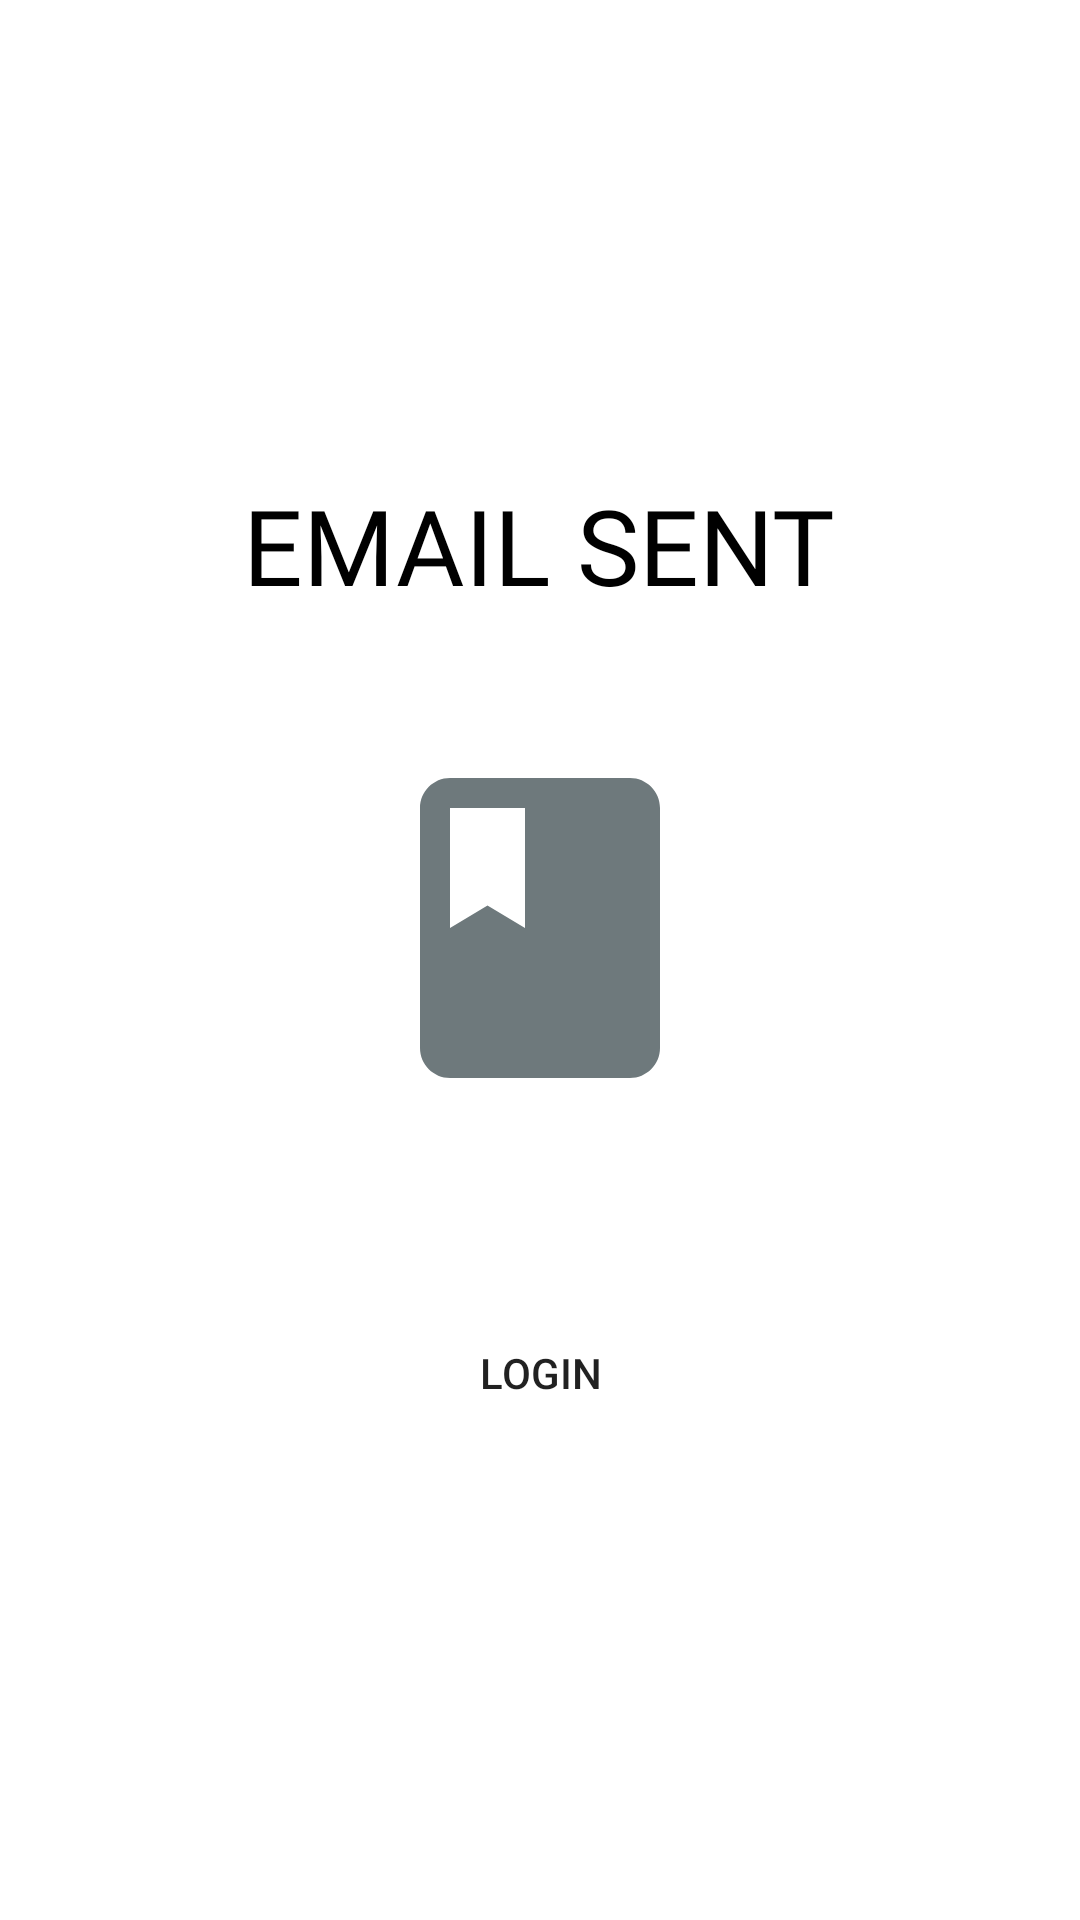

Produce the Android XML layout that renders to this screen, including the resource entries it uses.
<!-- AndroidManifest.xml: application theme AppTheme -->
<!-- res/layout/activity_success_password_message.xml -->
<?xml version="1.0" encoding="utf-8"?>
<LinearLayout xmlns:android="http://schemas.android.com/apk/res/android"
    xmlns:app="http://schemas.android.com/apk/res-auto"
    xmlns:tools="http://schemas.android.com/tools"
    android:layout_width="match_parent"
    android:background="@color/white"
    android:layout_height="match_parent"
    android:padding="15dp"
    android:layout_gravity="center"
    android:gravity="center"
    android:orientation="vertical"
    tools:context=".activities.authentication.SuccessPasswordMessage">

    <LinearLayout
        android:layout_width="match_parent"
        android:layout_height="match_parent"
        android:gravity="center"
        android:orientation="vertical">


        <TextView
            android:layout_width="wrap_content"
            android:layout_height="wrap_content"
            android:text="@string/emailsent"
            android:textColor="@color/black"
            android:textSize="35sp"
            android:fontFamily="@font/impact"
            android:textAllCaps="true"
            android:textAlignment="center"
            android:gravity="center"/>

        <TextView
            android:id="@+id/emailtext"
            android:layout_width="wrap_content"
            android:layout_height="wrap_content"
            tools:text="@string/sentemailmessage"
            android:textSize="18sp"
            android:fontFamily="@font/itim_regular"
            android:textAlignment="center"
            android:gravity="center"/>
        <ImageView
            android:layout_width="120dp"
            android:layout_height="120dp"
            android:layout_margin="20dp"
            android:src="@drawable/semester_icon"/>

        <TextView
            android:layout_width="wrap_content"
            android:layout_height="wrap_content"
            android:text=""
            android:textColor="@color/black"
            android:textSize="18sp"
            android:fontFamily="@font/varelaround_regular"
            android:textAlignment="center"
            android:gravity="center"/>

        <Button
            android:layout_width="200dp"
            android:layout_height="wrap_content"
            android:text="@string/Login"
            android:background="@drawable/yellow_filled_border_button"
            android:layout_marginTop="20dp"
            android:onClick="gotoLoginPage"
            />
    </LinearLayout>

</LinearLayout>
<!-- resources referenced by this layout -->
<resources>
  <color name="black">#000000</color>
  <color name="white">#FFFFFF</color>
  <!-- drawable semester_icon (drawable) -->
  <vector android:height="24dp" android:tint="#6E797C"
      android:viewportHeight="24" android:viewportWidth="24"
      android:width="24dp" xmlns:android="http://schemas.android.com/apk/res/android">
      <path android:fillColor="@android:color/white" android:pathData="M18,2H6c-1.1,0 -2,0.9 -2,2v16c0,1.1 0.9,2 2,2h12c1.1,0 2,-0.9 2,-2V4c0,-1.1 -0.9,-2 -2,-2zM6,4h5v8l-2.5,-1.5L6,12V4z"/>
  </vector>
  <string name="Login">Login</string>
  <string name="emailsent">Email Sent</string>
  <string name="sentemailmessage">An email has been sent to </string>
  <style name="AppTheme" parent="Theme.AppCompat.DayNight">
  
          
          <item name="colorPrimaryBlackText">#000000</item>
          <item name="colorPrimaryWhite">#ffffff</item>
          <item name="colorPrimaryDark">#000</item>
          <item name="colorPrimary">#0091EA</item>
          <item name="colorAccent">#000</item>
          <item name="windowNoTitle">true</item>
          <item name="windowActionBar">false</item>
  
  
      </style>
</resources>
